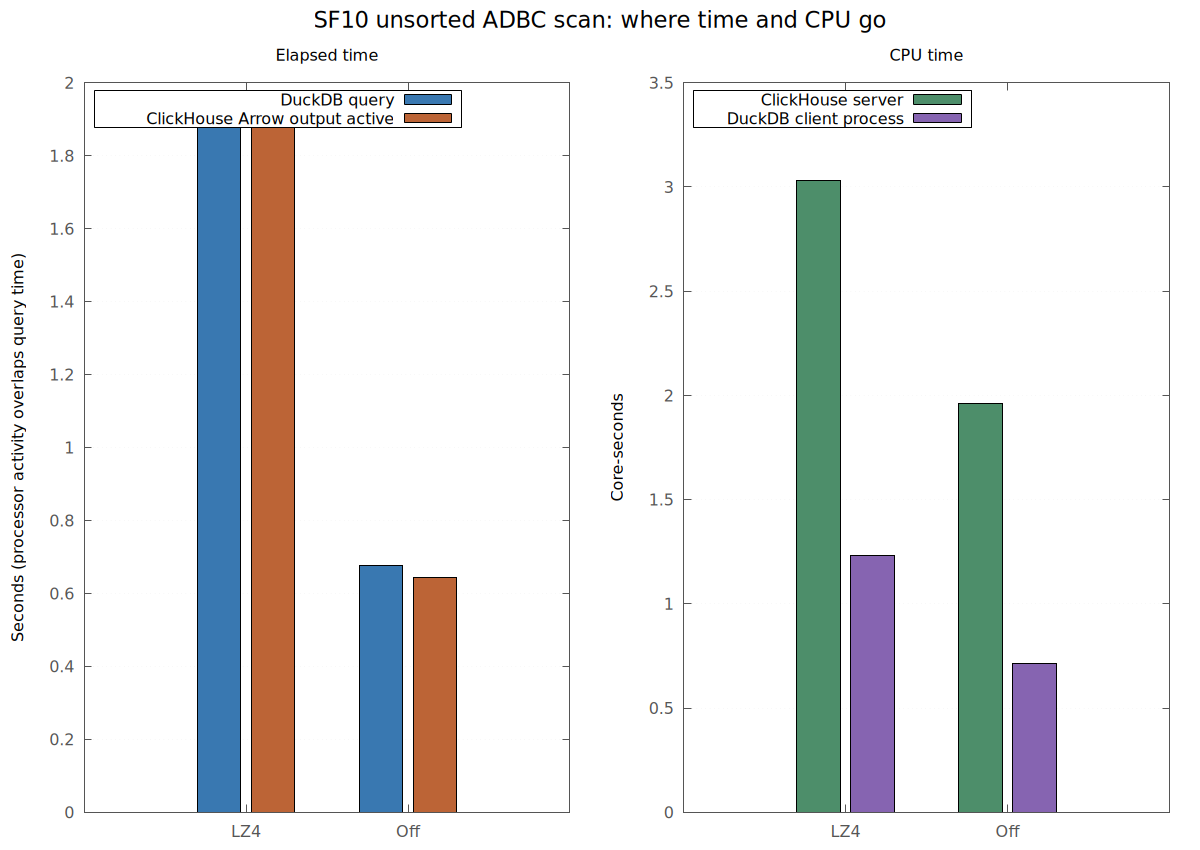

The data file committed next to this chart (first rows):
LZ4	1.954269	1.924533	3.029796	1.233810
Off	0.6775	0.644	1.962	0.7132
